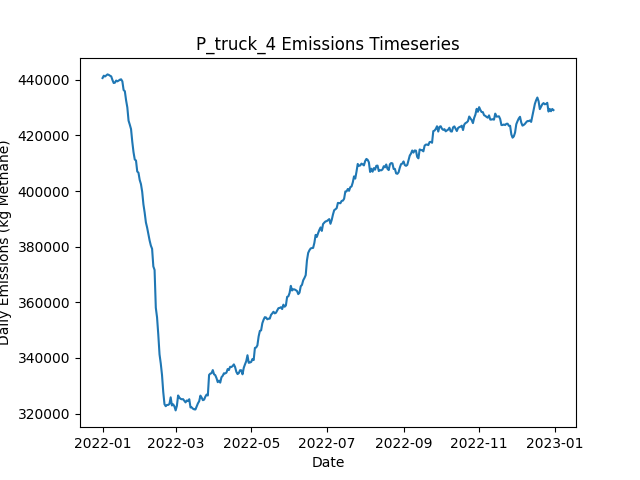

Data behind this chart, as committed beside it:
Date, Daily Emissions (Kg Methane), Daily Mitigable Emissions (Kg Methane), Daily Non-Mitigable Emissions (Kg Methan…, Daily Cost ($), Active Leaks, New Leaks, Leaks Repaired, Leaks Naturally Repaired, Leaks Tagged, Daily Repair Cost ($), Daily Natural Repair Cost ($), truck Deployment Cost ($), truck Sites flagged for Follow-Up, truck Leaks tagged for repair, truck Sites Visited, truck Travel Time (Minutes), truck Survey Time (Minutes), OGI_FU Deployment Cost ($), OGI_FU Sites flagged for Follow-Up, OGI_FU Leaks tagged for repair, OGI_FU Sites Visited, OGI_FU Travel Time (Minutes), OGI_FU Survey Time (Minutes)
2022-01-01, 440615, 115319, 325296, 400, 3562, 3578, 0, 14, 0.00000, 0.00000, 2800, 400, 0, , 10, 180, 270, 0.00000, , 0, 0, 0, 0
2022-01-02, 441463, 115406, 326056, 400, 3563, 12, 0, 9, 0.00000, 0.00000, 1800, 400, 0, , 10, 180, 270, 0.00000, , 0, 0, 0, 0
2022-01-03, 441177, 115501, 325676, 1400, 3569, 12, 0, 3, 80, 0.00000, 600, 400, 9, , 10, 180, 270, 1000, , 80, 3, 120, 360
2022-01-04, 441535, 115582, 325953, 1400, 3570, 11, 0, 8, 74, 0.00000, 1600, 400, 9, , 10, 180, 270, 1000, , 74, 3, 120, 360
2022-01-05, 441925, 115402, 326523, 1400, 3568, 9, 0, 9, 66, 0.00000, 1800, 400, 9, , 10, 180, 270, 1000, , 66, 3, 120, 360
2022-01-06, 441754, 115715, 326039, 1400, 3574, 14, 0, 6, 78, 0.00000, 1200, 400, 9, , 10, 180, 270, 1000, , 78, 3, 120, 360
2022-01-07, 441454, 115709, 325745, 1400, 3576, 8, 0, 4, 76, 0.00000, 800, 400, 9, , 10, 180, 270, 1000, , 76, 3, 120, 360
2022-01-08, 441220, 115181, 326039, 1400, 3585, 14, 0, 5, 55, 0.00000, 1000, 400, 9, , 10, 180, 270, 1000, , 55, 3, 120, 360
2022-01-09, 439904, 115610, 324294, 1400, 3588, 13, 0, 4, 78, 0.00000, 800, 400, 9, , 10, 180, 270, 1000, , 78, 3, 120, 360
2022-01-10, 438825, 115499, 323326, 1400, 3585, 9, 0, 9, 84, 0.00000, 1800, 400, 9, , 10, 180, 270, 1000, , 84, 3, 120, 360
2022-01-11, 438940, 115597, 323343, 1400, 3586, 8, 0, 6, 88, 0.00000, 1200, 400, 9, , 10, 180, 270, 1000, , 88, 3, 120, 360
2022-01-12, 439712, 115419, 324294, 1400, 3588, 7, 0, 5, 73, 0.00000, 1000, 400, 9, , 1, 20, 30, 1000, , 73, 3, 120, 360
2022-01-13, 439421, 115611, 323810, 1000, 3590, 10, 0, 7, 73, 0.00000, 1400, 0.00000, 9, , 0, 0, 0, 1000, , 73, 3, 120, 360
2022-01-14, 439692, 115882, 323810, 1000, 3592, 10, 0, 8, 80, 0.00000, 1600, 0.00000, 1, , 0, 0, 0, 1000, , 80, 3, 120, 360
2022-01-15, 440030, 116048, 323983, 1000, 3597, 10, 0, 2, 75, 0.00000, 400, 0.00000, 0, , 0, 0, 0, 1000, , 75, 3, 120, 360
2022-01-16, 440158, 115985, 324173, 1000, 3600, 8, 0, 3, 66, 0.00000, 600, 0.00000, 0, , 0, 0, 0, 1000, , 66, 3, 120, 360
2022-01-17, 439420, 115938, 323482, 1000, 3602, 11, 0, 4, 67, 0.00000, 800, 0.00000, 0, , 0, 0, 0, 1000, , 67, 3, 120, 360
2022-01-18, 436299, 113578, 322721, 14600, 3537, 11, 68, 5, 91, 13600, 1000, 0.00000, 0, , 0, 0, 0, 1000, , 91, 3, 120, 360
2022-01-19, 435884, 112091, 323793, 13400, 3481, 10, 62, 3, 79, 12400, 600, 0.00000, 0, , 0, 0, 0, 1000, , 79, 3, 120, 360
2022-01-20, 432614, 108822, 323793, 12400, 3430, 8, 57, 1, 62, 11400, 200, 0.00000, 0, , 0, 0, 0, 1000, , 62, 3, 120, 360
2022-01-21, 430068, 107330, 322739, 14200, 3369, 10, 66, 2, 77, 13200, 400, 0.00000, 0, , 0, 0, 0, 1000, , 77, 3, 120, 360
2022-01-22, 425283, 103495, 321788, 15000, 3303, 11, 70, 4, 70, 14000, 800, 0.00000, 0, , 0, 0, 0, 1000, , 70, 3, 120, 360
2022-01-23, 423844, 102747, 321097, 10000, 3256, 6, 45, 5, 72, 9000, 1000, 0.00000, 0, , 0, 0, 0, 1000, , 72, 3, 120, 360
2022-01-24, 422261, 100887, 321373, 14400, 3193, 12, 67, 6, 82, 13400, 1200, 0.00000, 0, , 0, 0, 0, 1000, , 82, 3, 120, 360
2022-01-25, 417706, 97076, 320630, 17600, 3113, 8, 83, 2, 94, 16600, 400, 0.00000, 0, , 0, 0, 0, 1000, , 94, 3, 120, 360
2022-01-26, 413950, 94063, 319887, 16600, 3041, 11, 78, 0, 73, 15600, 0.00000, 0.00000, 0, , 0, 0, 0, 1000, , 73, 3, 120, 360
2022-01-27, 411328, 90179, 321149, 13600, 2980, 9, 63, 3, 83, 12600, 600, 0.00000, 0, , 0, 0, 0, 1000, , 83, 3, 120, 360
2022-01-28, 410975, 89343, 321633, 13800, 2925, 14, 64, 4, 84, 12800, 800, 0.00000, 0, , 0, 0, 0, 1000, , 84, 3, 120, 360
2022-01-29, 407025, 86913, 320112, 15200, 2853, 6, 71, 3, 79, 14200, 600, 0.00000, 0, , 0, 0, 0, 1000, , 79, 3, 120, 360
2022-01-30, 406575, 86843, 319732, 14000, 2803, 17, 65, 0, 91, 13000, 0.00000, 0.00000, 0, , 0, 0, 0, 1000, , 91, 3, 120, 360
2022-01-31, 403966, 85253, 318712, 11800, 2750, 7, 54, 1, 106, 10800, 200, 0.00000, 0, , 0, 0, 0, 1000, , 106, 3, 120, 360
2022-02-01, 402492, 83572, 318920, 12400, 2702, 12, 57, 0, 78, 11400, 0.00000, 0.00000, 0, , 0, 0, 0, 1000, , 78, 3, 120, 360
2022-02-02, 399729, 80775, 318954, 18000, 2618, 8, 85, 3, 76, 17000, 600, 0.00000, 0, , 0, 0, 0, 1000, , 76, 3, 120, 360
2022-02-03, 395196, 78626, 316570, 14600, 2551, 8, 68, 4, 75, 13600, 800, 0.00000, 0, , 0, 0, 0, 1000, , 75, 3, 120, 360
2022-02-04, 392233, 76216, 316017, 11800, 2503, 12, 54, 3, 82, 10800, 600, 0.00000, 0, , 0, 0, 0, 1000, , 82, 3, 120, 360
2022-02-05, 388699, 73909, 314790, 13900, 2438, 8, 67, 0, 31, 13400, 0.00000, 0.00000, 0, , 0, 0, 0, 500, , 31, 1, 30, 120
2022-02-06, 386821, 73102, 313718, 11200, 2390, 11, 56, 0, 0.00000, 11200, 0.00000, 0.00000, 0, , 0, 0, 0, 0.00000, , 0, 0, 0, 0
2022-02-07, 384428, 71383, 313044, 12400, 2333, 11, 62, 1, 0.00000, 12400, 200, 0.00000, 0, , 0, 0, 0, 0.00000, , 0, 0, 0, 0
2022-02-08, 382200, 70210, 311990, 14200, 2266, 8, 71, 0, 0.00000, 14200, 0.00000, 0.00000, 0, , 0, 0, 0, 0.00000, , 0, 0, 0, 0
2022-02-09, 380376, 67901, 312474, 16400, 2205, 22, 82, 0, 0.00000, 16400, 0.00000, 0.00000, 0, , 0, 0, 0, 0.00000, , 0, 0, 0, 0
2022-02-10, 379222, 65383, 313839, 11600, 2155, 11, 58, 2, 0.00000, 11600, 400, 0.00000, 0, , 0, 0, 0, 0.00000, , 0, 0, 0, 0
2022-02-11, 372892, 60314, 312578, 14600, 2083, 6, 73, 1, 0.00000, 14600, 200, 0.00000, 0, , 0, 0, 0, 0.00000, , 0, 0, 0, 0
2022-02-12, 371620, 59145, 312474, 14600, 2019, 13, 73, 1, 0.00000, 14600, 200, 0.00000, 0, , 0, 0, 0, 0.00000, , 0, 0, 0, 0
2022-02-13, 358024, 46500, 311524, 13200, 1955, 6, 66, 0, 0.00000, 13200, 0.00000, 0.00000, 0, , 0, 0, 0, 0.00000, , 0, 0, 0, 0
2022-02-14, 354556, 43896, 310660, 15800, 1884, 11, 79, 1, 0.00000, 15800, 200, 0.00000, 0, , 0, 0, 0, 0.00000, , 0, 0, 0, 0
2022-02-15, 348354, 36848, 311507, 19800, 1793, 12, 99, 1, 0.00000, 19800, 200, 0.00000, 0, , 0, 0, 0, 0.00000, , 0, 0, 0, 0
2022-02-16, 341250, 28706, 312543, 13400, 1727, 7, 67, 3, 0.00000, 13400, 600, 0.00000, 0, , 0, 0, 0, 0.00000, , 0, 0, 0, 0
2022-02-17, 337971, 23994, 313978, 13200, 1664, 5, 66, 0, 0.00000, 13200, 0.00000, 0.00000, 0, , 0, 0, 0, 0.00000, , 0, 0, 0, 0
2022-02-18, 333881, 20768, 313114, 12800, 1604, 7, 64, 1, 0.00000, 12800, 200, 0.00000, 0, , 0, 0, 0, 0.00000, , 0, 0, 0, 0
2022-02-19, 327738, 13380, 314358, 13400, 1544, 10, 67, 1, 0.00000, 13400, 200, 0.00000, 0, , 0, 0, 0, 0.00000, , 0, 0, 0, 0
2022-02-20, 323353, 8615, 314738, 5400, 1517, 7, 27, 3, 0.00000, 5400, 600, 0.00000, 0, , 0, 0, 0, 0.00000, , 0, 0, 0, 0
2022-02-21, 322616, 8673, 313943, 0.00000, 1521, 7, 0, 0, 0.00000, 0.00000, 0.00000, 0.00000, 0, , 0, 0, 0, 0.00000, , 0, 0, 0, 0
2022-02-22, 323091, 8699, 314392, 0.00000, 1528, 10, 0, 0, 0.00000, 0.00000, 0.00000, 0.00000, 0, , 0, 0, 0, 0.00000, , 0, 0, 0, 0
2022-02-23, 323078, 8876, 314202, 0.00000, 1536, 10, 0, 0, 0.00000, 0.00000, 0.00000, 0.00000, 0, , 0, 0, 0, 0.00000, , 0, 0, 0, 0
2022-02-24, 323445, 8949, 314496, 0.00000, 1544, 10, 0, 1, 0.00000, 0.00000, 200, 0.00000, 0, , 0, 0, 0, 0.00000, , 0, 0, 0, 0
2022-02-25, 325814, 9089, 316725, 0.00000, 1555, 12, 0, 1, 0.00000, 0.00000, 200, 0.00000, 0, , 0, 0, 0, 0.00000, , 0, 0, 0, 0
2022-02-26, 322890, 9120, 313770, 0.00000, 1560, 11, 0, 0, 0.00000, 0.00000, 0.00000, 0.00000, 0, , 0, 0, 0, 0.00000, , 0, 0, 0, 0
2022-02-27, 323309, 9141, 314168, 0.00000, 1566, 9, 0, 1, 0.00000, 0.00000, 200, 0.00000, 0, , 0, 0, 0, 0.00000, , 0, 0, 0, 0
2022-02-28, 322580, 9363, 313217, 0.00000, 1576, 13, 0, 0, 0.00000, 0.00000, 0.00000, 0.00000, 0, , 0, 0, 0, 0.00000, , 0, 0, 0, 0
2022-03-01, 321117, 9541, 311576, 0.00000, 1581, 11, 0, 1, 0.00000, 0.00000, 200, 0.00000, 0, , 0, 0, 0, 0.00000, , 0, 0, 0, 0
... 305 more rows
